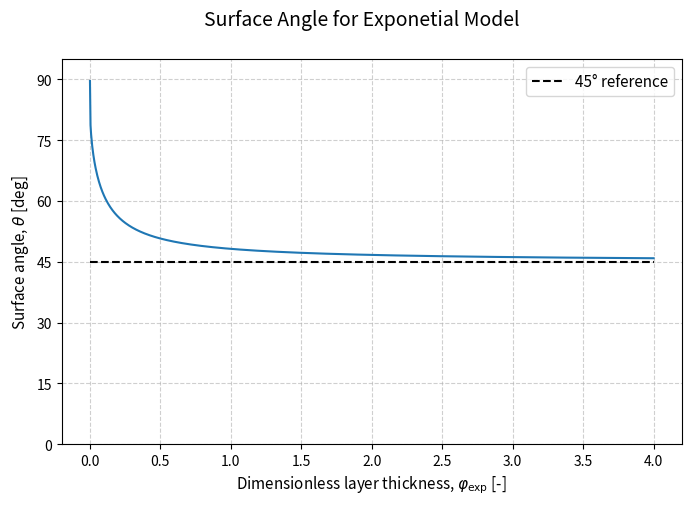

Reproduce this figure in Python. (Note: this script raises an exception after producing the figure.)
"""
Created on Fri May 22 20:10:17 2026

@author: fredrik
"""
import numpy as np
from scipy.special import kv
import matplotlib.pyplot as plt

f = 1e-4 
U0 = 10
k = 10 # do not need in reality 


def tau(z, phi, k=k):
    arg_z = 2 * (1 + 1j) * phi * np.exp(k * z / 2)
    arg_0 = 2 * (1 + 1j) * phi
    return ((1 + 1j) * f * U0) / (2 * k * phi) * kv(0, arg_z) / kv(1, arg_0)


def surface_angle(phi):
    "Thus is the new Flux one"
    alpha = 4*phi * (1+1j)
    num = kv(0, alpha)
    den = kv(1, alpha)
    ans = (1+1j)*num /  den
    
    theta = np.angle(ans, deg=True)
    return theta

def ekman_transport(phi):
    T = (1j/f) * tau(0, phi)
    theta = np.angle(T, deg=True)
    return theta

extent = 4
phis = np.linspace(1e-50, extent, 1000)



#%%
# ===============================
# Plotting
# ===============================
plt.figure(figsize=(8, 5))
plt.suptitle("Surface Angle for Exponetial Model", fontsize=14)

angles = surface_angle(phis)

plt.plot(phis, angles)

plt.xlabel(r"Dimensionless layer thickness, $\varphi_\text{exp}$ [-]",fontsize=11)
plt.ylabel(r"Surface angle, $\theta$ [deg]",fontsize=11)
plt.grid(True, linestyle='--', alpha=0.6)

plt.hlines(45, min(phis), max(phis), color="black", linestyle='--', label="45° reference")
plt.legend(fontsize=11)

plt.ylim(0,95)
plt.yticks([0, 15, 30, 45, 60, 75, 90])
plt.xticks(np.arange(0, extent + 0.5, 0.5))

save_name="exponential_angle"
plt.savefig(f"plots/{save_name}.png", dpi=400)
plt.savefig(f"../Ekman-Spirals-with-Variable-Eddy-Viscosity-Article/Figures/{save_name}.png", dpi=400)

plt.show()


#%%


plt.figure(figsize=(8, 5))
plt.suptitle("Transport Angle for Exponetial Model", fontsize=14)

angles = np.array([ekman_transport(phi) for phi in phis])

plt.hlines(135, min(phis), max(phis), color="black", linestyle='--', label="135° reference")
plt.plot(phis, angles)

plt.xlabel(r"Dimensionless layer thickness, $\varphi$ [-]",fontsize=11)
plt.ylabel(r"Transport angle, $\theta_T$ [deg]",fontsize=11)
plt.grid(True, linestyle='--', alpha=0.6)

plt.ylim(90,185)
plt.yticks([90, 105, 120, 135, 150, 165, 180])
plt.xticks(np.arange(0, extent + 0.5, 0.5))
plt.legend(fontsize=11)

save_name="exponential_transport"
plt.savefig(f"plots/{save_name}.png", dpi=400)
plt.savefig(f"../Ekman-Spirals-with-Variable-Eddy-Viscosity-Article/Figures/{save_name}.png", dpi=400)
plt.show()

#%%

nu0 = 0.1  # reference viscosity at z=0
hEk = np.sqrt(2 * nu0 / f)

phis_to_plot = [0.2, 1.0, 4.0]
Nz = 98
zmax = 5 *hEk
z = np.linspace(0, zmax, Nz)


fig, axes = plt.subplots(2, 1, figsize=(6, 6), gridspec_kw={'height_ratios': [3, 1]}, sharex="row", sharey="row")

ax = axes[0]
for j, phi in enumerate(phis_to_plot):
        
        k_val = 1/(hEk*phi)
        tau_vals = tau(z, phi, k=k_val)
        ang = np.angle(tau_vals, deg=True)
        #ax.plot(ang, z, c=f"C{j}", label=fr'$\varphi={phi:.1f}$')
        ax.plot(np.real(tau_vals), z, c=f"C{j}", label=fr'$\varphi_\text{{exp}}={phi:.1f}$')
        ax.plot(np.imag(tau_vals), z, '--', c=f"C{j}")

xmin, xmax = ax.get_xlim()
for j, phi in enumerate(phis_to_plot):
        line = np.linspace(xmin, xmin*0.9, 10)
        k_val = 1/(hEk*phi)
        ax.scatter(xmin, 1/k_val, c=f"C{j}")

ax.scatter([], [], c="black", label=r'$1/k$')
ax.fill_between([xmin, xmax], 0, hEk, color="gray",  label=r"$h_\text{Ek0}$", alpha=0.15, ec="gray")
            
ax.set_xlabel(r"Momentum flux, $\tau$ [m$^2$/s$^2$]", fontsize=11)
ax.ticklabel_format(style='sci', axis='x', scilimits=(0, 0))
ax.set_ylim(0, zmax)
ax.plot([], [], 'k-',  label=r'$\tau_x$')
ax.plot([], [], 'k--', label=r'$\tau_y$')
ax.legend(loc="upper right", fontsize=11)
ax.grid(True, linestyle='--', alpha=0.6)

# --- Potential well below ---
ax_pot = axes[1]
for j, phi in enumerate(phis_to_plot):  
        k_val = 1/(hEk*phi)      
        nu_z = nu0 * np.exp(-k_val * z)   # nu(z) = nu0 * exp(-kz)
        ax_pot.plot(f / nu_z, z, c=f"C{j}")
        
ax_pot.set_xlabel(r"Inverse decay scale, $\kappa$ [m$^{-2}$]", fontsize=11)
ax_pot.set_ylim(0, zmax)
ax_pot.set_xlim(0, f*100)
ax_pot.ticklabel_format(style='sci', axis='x', scilimits=(0, 0))
ax_pot.grid(True, linestyle='--', alpha=0.6)
axes[0].set_ylabel(r"Height, $z$ [m]", fontsize=11)
axes[1].set_ylabel(r"Height, $z$ [m]", fontsize=11)
 
plt.suptitle(r"Momentum Flux and Potential for Exponential Model",
             fontsize=14)
plt.tight_layout()
save_name="exponential_structure"
plt.savefig(f"plots/{save_name}.png", dpi=400)
plt.savefig(f"../Ekman-Spirals-with-Variable-Eddy-Viscosity-Article/Figures/{save_name}.png", dpi=400)
plt.show()

#%%

from scipy.integrate import cumulative_trapezoid


nu0 = 0.1
hEk = np.sqrt(2 * nu0 / f)
phis_to_plot = [0.4, 1.0, 4.0]
Nz = 10000
zmax = 5 * hEk
z = np.linspace(0, zmax, Nz)

fig, ax = plt.subplots(1, 1, figsize=(6, 5))

# Classical single-layer Ekman reference
U_theory = U0 * (1 - np.exp(-(1 + 1j) * z / hEk))
ang_theory = np.angle(U_theory, deg=True)
ax.plot(ang_theory[1:], z[1:], 'k--', lw=2, label='classical solution')


for j, phi in enumerate(phis_to_plot):
    k_val = 1 / (hEk * phi)
    print(f"k = {k_val:.2e}")
    tau_vals = tau(z, phi, k=k_val)
    nu_z = nu0 * np.exp(-k_val * z)
    U = cumulative_trapezoid(tau_vals/nu_z, z, initial=0)
    ang = np.angle(U, deg=True)   
    ax.plot(ang[1:], z[1:], c=f"C{j}", label=fr'$\varphi_\text{{exp}}={phi:.1f}$')
    
    integrand = tau_vals / nu_z
    

# --- Decorations: 1/k markers and hEk0 shading ---
xmin, xmax = ax.get_xlim()
for j, phi in enumerate(phis_to_plot):
    k_val = 1 / (hEk * phi)
    scale_height = 1 / k_val
    ax.scatter(xmin,  scale_height, c=f"C{j}", linewidth=1)

ax.fill_between([xmin, xmax], 0, hEk, color='gray', alpha=0.2, ec="black")

# Legend proxies
ax.scatter([], [], c="black", linewidth=1, label=r'$1/k$')
ax.fill_between([], [], [], color='gray', alpha=0.2, ec="black", label=r"$h_\text{Ek0}$")

ax.set_xlabel(r"Wind turning angle [°]", fontsize=11)
ax.set_ylabel(r"Height, $z$ [m]", fontsize=11)
ax.set_ylim(0, zmax)
ax.legend(loc="upper right", fontsize=11)
ax.grid(True, linestyle='--', alpha=0.6)

plt.suptitle(r"Spiral for Exponential Model", fontsize=14)

save_name = "exponential_angle_structure"
plt.savefig(f"plots/{save_name}.png", dpi=400)
plt.savefig(f"../Ekman-Spirals-with-Variable-Eddy-Viscosity-Article/Figures/{save_name}.png", dpi=400)
plt.show()
